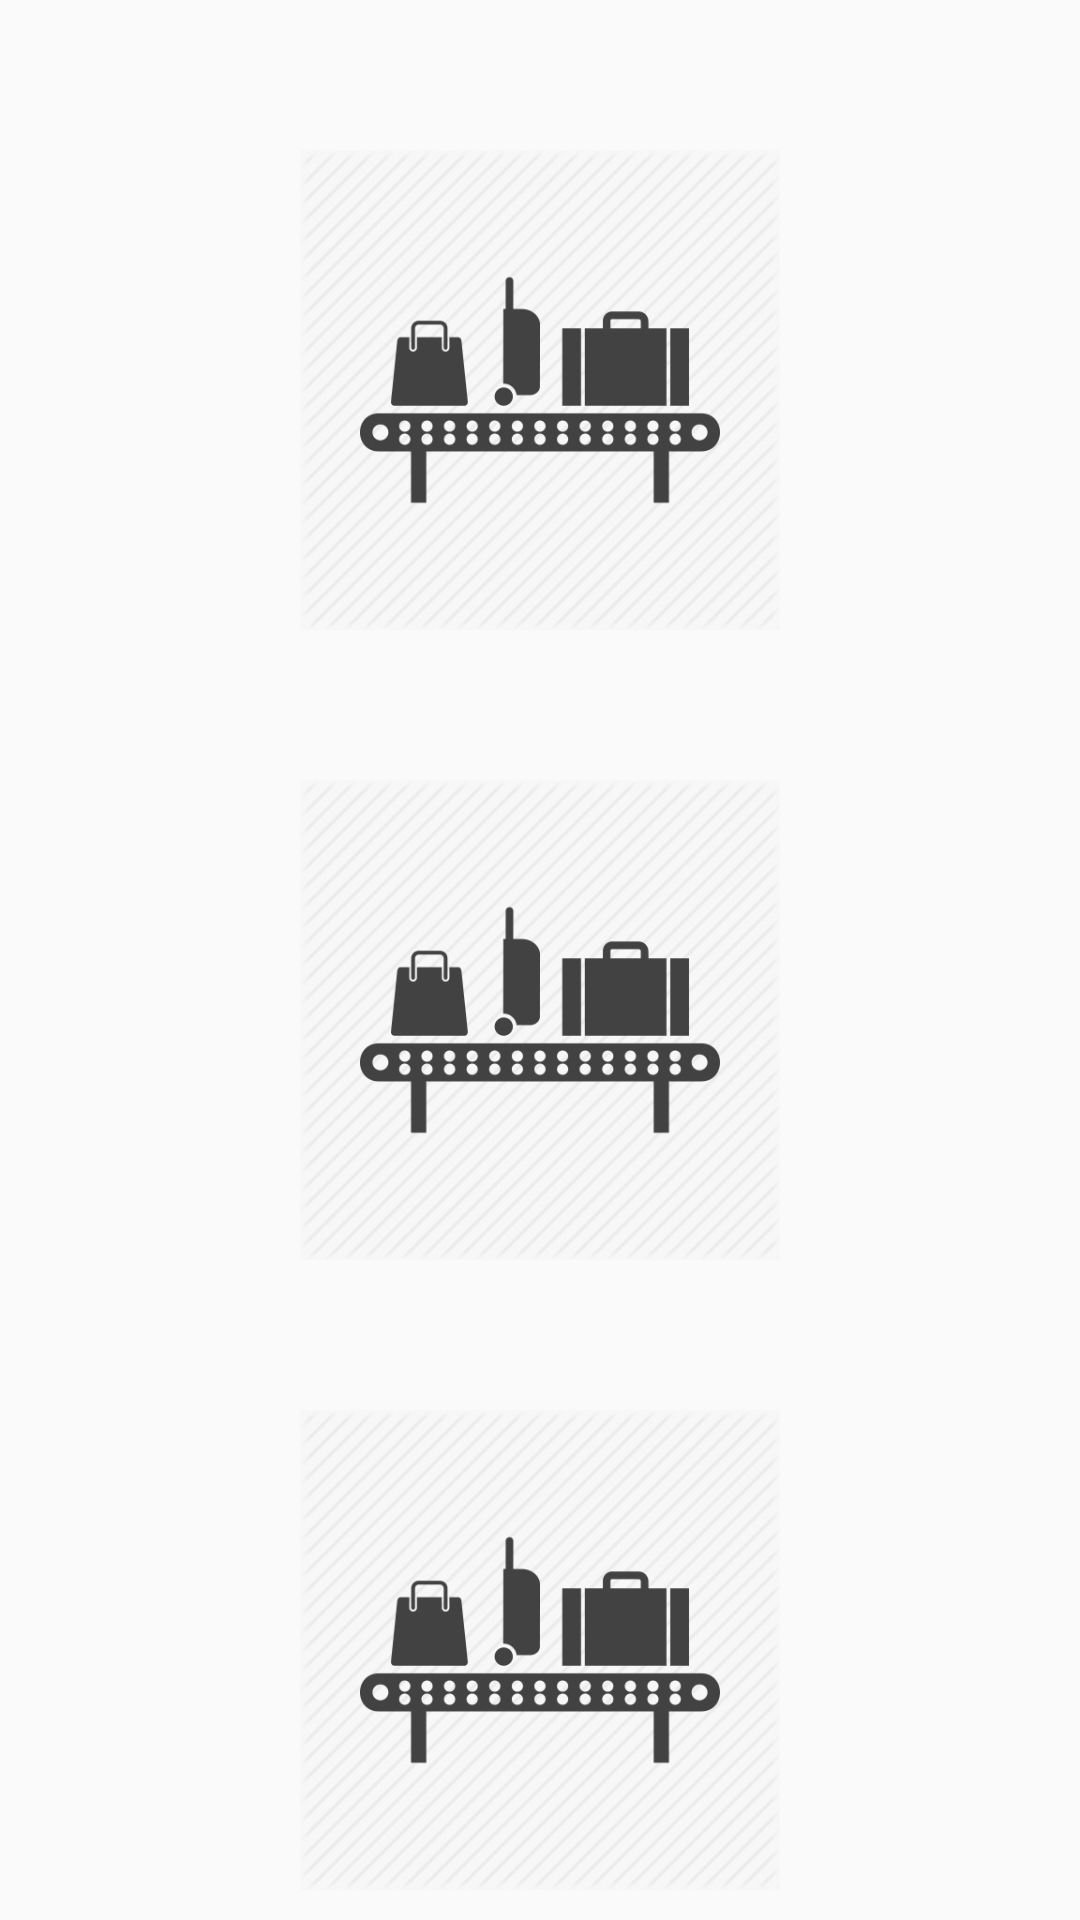

Here is an Android app screen rendered from its layout file. Give the layout XML and the strings, colors and styles it references.
<!-- AndroidManifest.xml: application theme AppTheme -->
<!-- res/layout/activity_proximity.xml -->
<?xml version="1.0" encoding="utf-8"?>
<LinearLayout xmlns:android="http://schemas.android.com/apk/res/android"
    android:orientation="vertical" android:layout_width="match_parent"
    android:layout_height="match_parent">



    <ImageView
        android:id="@+id/belt1"
        android:layout_width="match_parent"
        android:layout_height = "200dp"
        android:paddingHorizontal="100dp"
        android:layout_marginTop="30dp"
        android:src="@drawable/proximity"
        android:layout_marginBottom="10dp"
        />

    <ImageView
        android:id="@+id/belt2"
        android:layout_width="match_parent"
        android:layout_height = "200dp"
        android:paddingHorizontal="100dp"
        android:src="@drawable/proximity"
        android:layout_marginBottom="10dp"
        />

    <ImageView
        android:id="@+id/belt3"
        android:layout_width="match_parent"
        android:layout_height = "200dp"
        android:paddingHorizontal="100dp"
        android:src="@drawable/proximity"
        android:layout_marginBottom="10dp"
        />


</LinearLayout>
<!-- resources referenced by this layout -->
<resources>
  <!-- drawable proximity: jpeg bitmap (drawable, 41699 bytes) -->
  <style name="AppTheme" parent="Theme.AppCompat.Light.DarkActionBar">
          
          <item name="colorPrimary">@color/colorPrimary</item>
          <item name="colorPrimaryDark">@color/colorPrimaryDark</item>
          <item name="colorAccent">@color/colorAccent</item>
      </style>
  <color name="colorPrimary">#008577</color>
  <color name="colorPrimaryDark">#00574B</color>
  <color name="colorAccent">#D81B60</color>
</resources>
